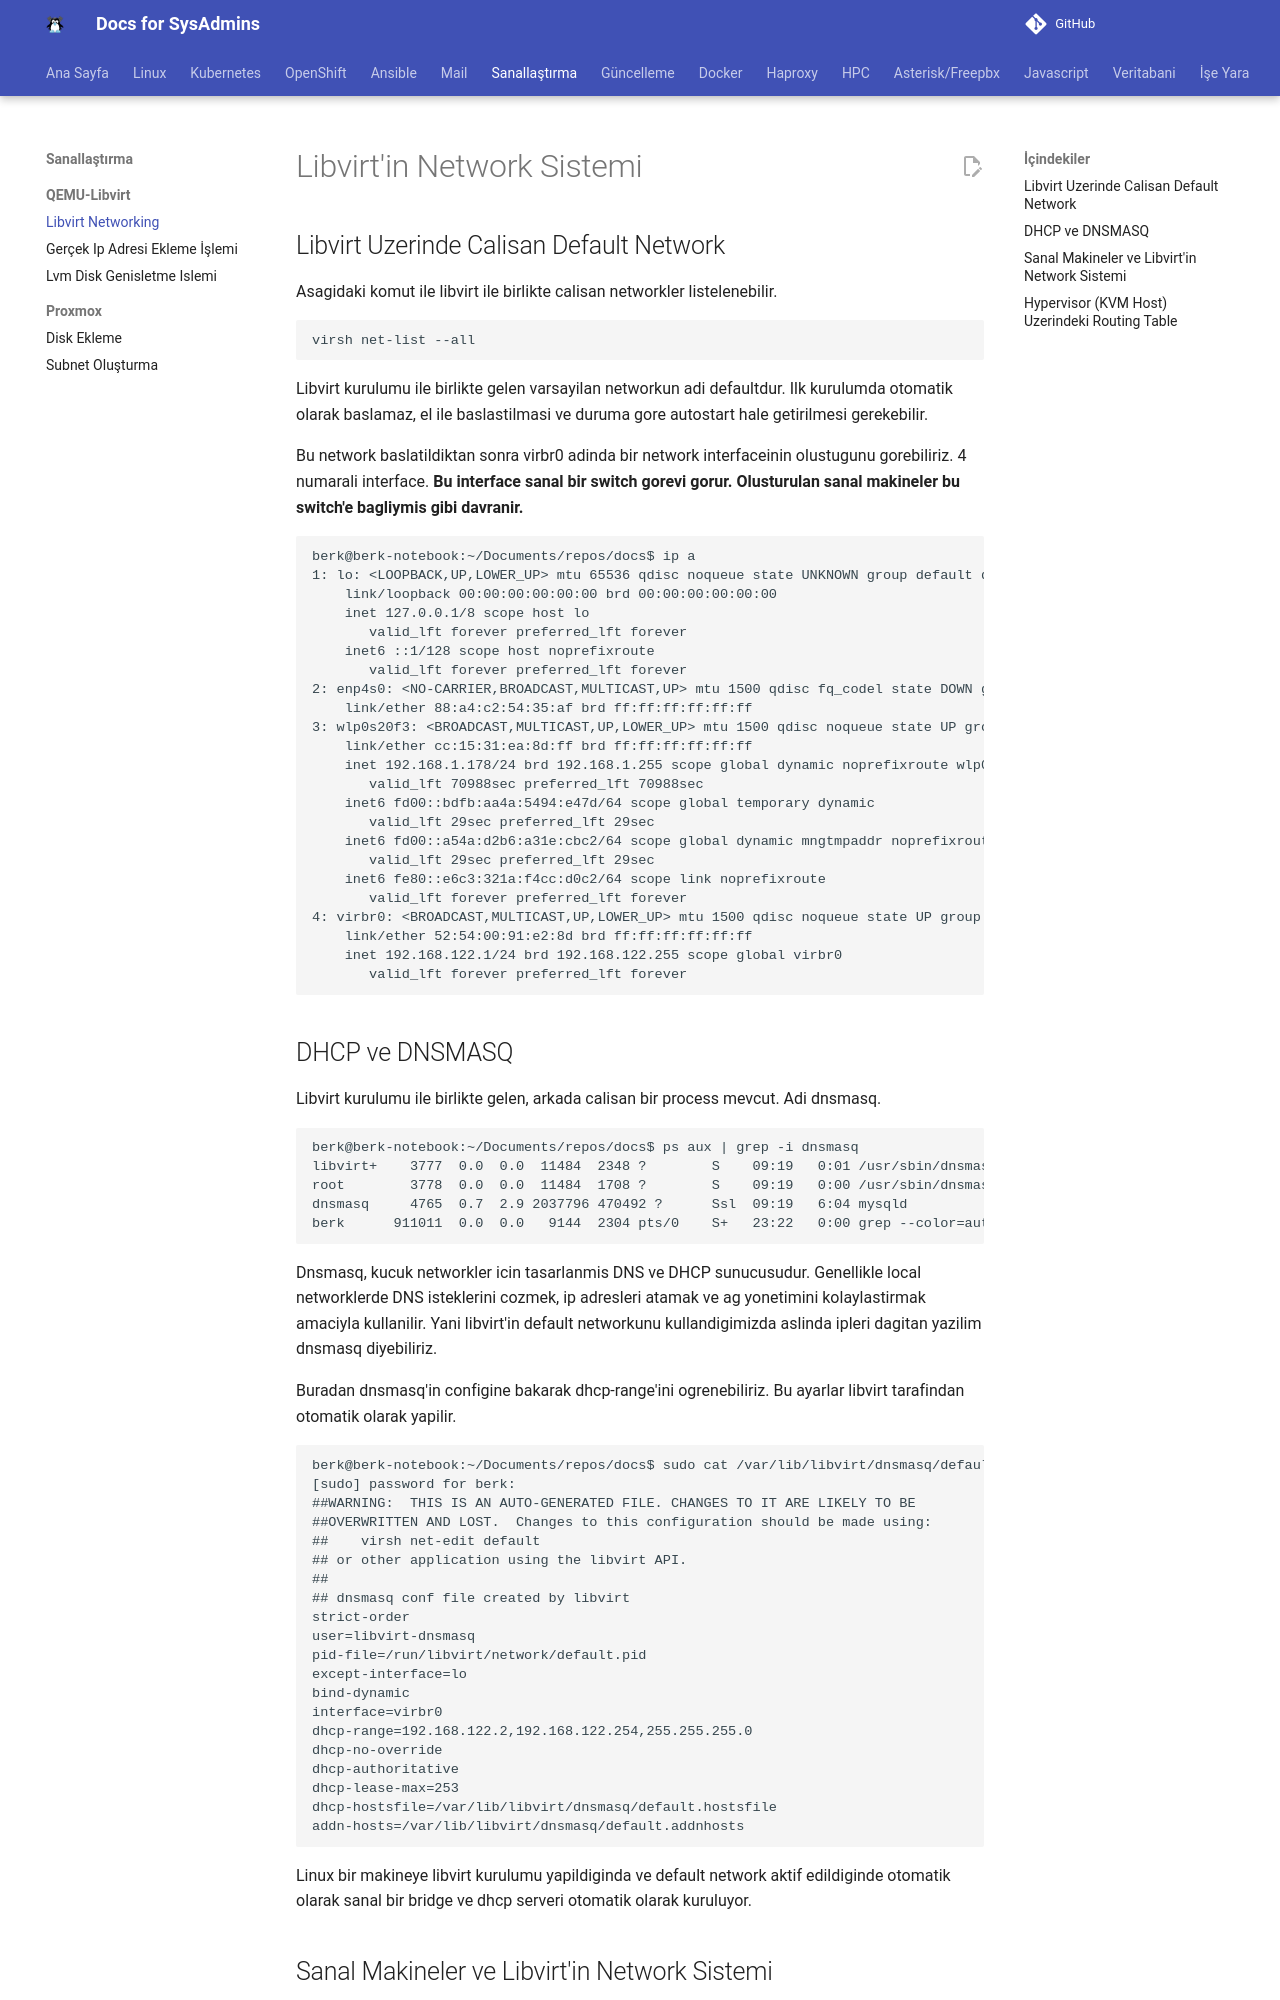

repository: berkbal/docs · page: sanallastirma/libvirt-networking/index.html · generator: mkdocs

# Libvirt'in Network Sistemi

## Libvirt Uzerinde Calisan Default Network

Asagidaki komut ile libvirt ile birlikte calisan networkler listelenebilir.

```
virsh net-list --all
```

Libvirt kurulumu ile birlikte gelen varsayilan networkun adi defaultdur. Ilk kurulumda otomatik olarak baslamaz, el ile baslastilmasi ve duruma gore autostart hale getirilmesi gerekebilir.

Bu network baslatildiktan sonra virbr0 adinda bir network interfaceinin olustugunu gorebiliriz. 4 numarali interface. **Bu interface sanal bir switch gorevi gorur. Olusturulan sanal makineler bu switch'e bagliymis gibi davranir.**

```
berk@berk-notebook:~/Documents/repos/docs$ ip a
1: lo: <LOOPBACK,UP,LOWER_UP> mtu 65536 qdisc noqueue state UNKNOWN group default qlen 1000
    link/loopback 00:00:00:00:00:00 brd 00:00:00:00:00:00
    inet 127.0.0.1/8 scope host lo
       valid_lft forever preferred_lft forever
    inet6 ::1/128 scope host noprefixroute 
       valid_lft forever preferred_lft forever
2: enp4s0: <NO-CARRIER,BROADCAST,MULTICAST,UP> mtu 1500 qdisc fq_codel state DOWN group default qlen 1000
    link/ether 88:a4:c2:54:35:af brd ff:ff:ff:ff:ff:ff
3: wlp0s20f3: <BROADCAST,MULTICAST,UP,LOWER_UP> mtu 1500 qdisc noqueue state UP group default qlen 1000
    link/ether cc:15:31:ea:8d:ff brd ff:ff:ff:ff:ff:ff
    inet 192.168.1.178/24 brd 192.168.1.255 scope global dynamic noprefixroute wlp0s20f3
       valid_lft 70988sec preferred_lft 70988sec
    inet6 fd00::bdfb:aa4a:5494:e47d/64 scope global temporary dynamic 
       valid_lft 29sec preferred_lft 29sec
    inet6 fd00::a54a:d2b6:a31e:cbc2/64 scope global dynamic mngtmpaddr noprefixroute 
       valid_lft 29sec preferred_lft 29sec
    inet6 fe80::e6c3:321a:f4cc:d0c2/64 scope link noprefixroute 
       valid_lft forever preferred_lft forever
4: virbr0: <BROADCAST,MULTICAST,UP,LOWER_UP> mtu 1500 qdisc noqueue state UP group default qlen 1000
    link/ether 52:54:00:91:e2:8d brd ff:ff:ff:ff:ff:ff
    inet 192.168.122.1/24 brd 192.168.122.255 scope global virbr0
       valid_lft forever preferred_lft forever
```
